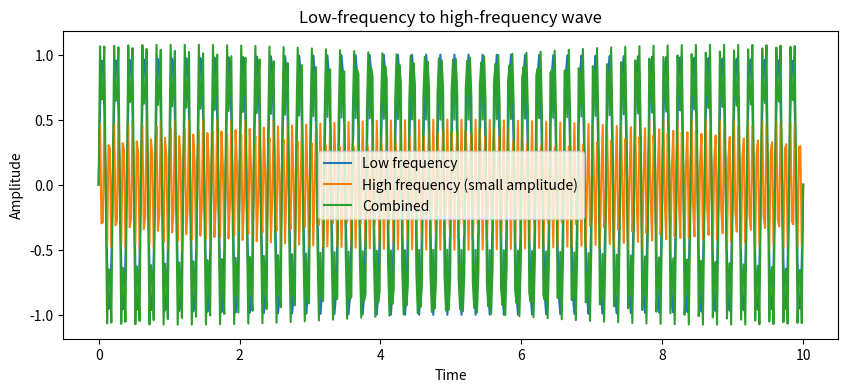
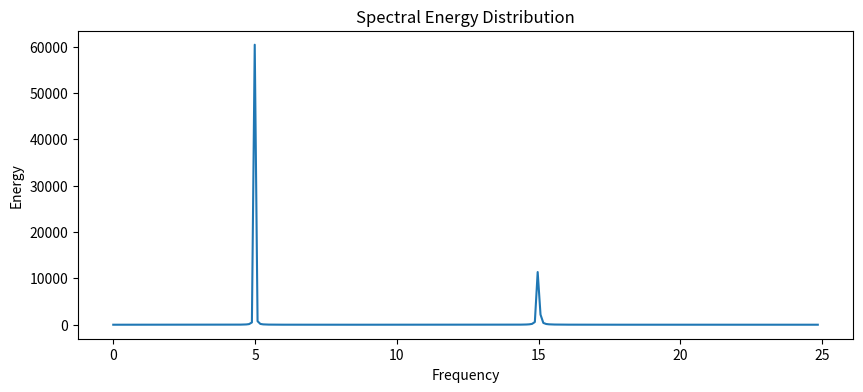
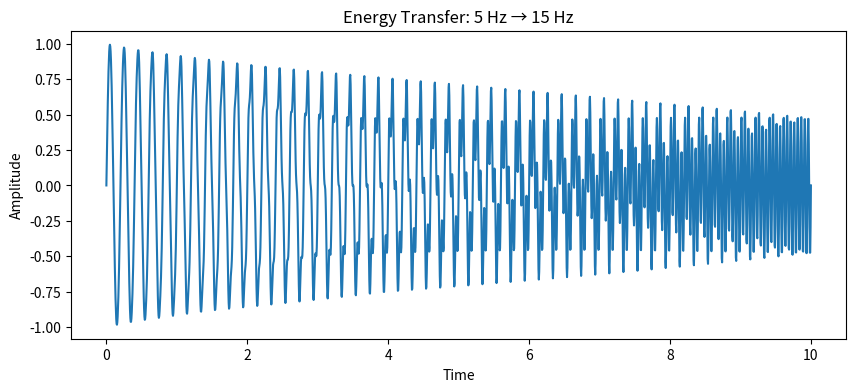
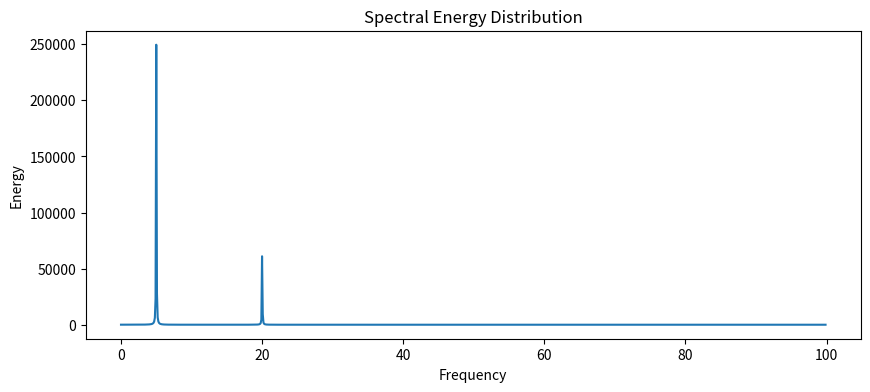
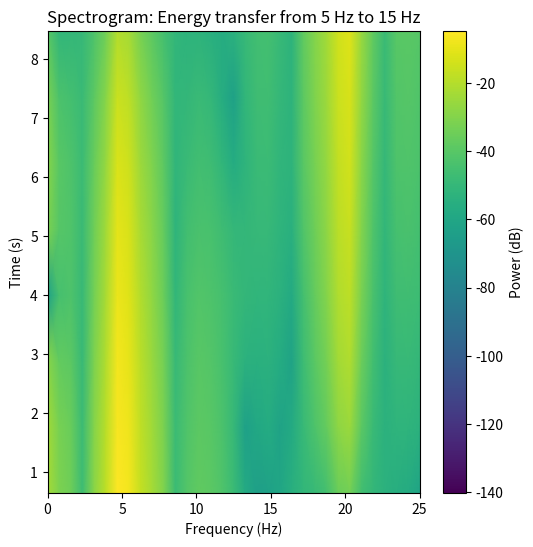

Recreate these plots in Python, in order.
import numpy as np
import matplotlib.pyplot as plt
from scipy.signal import spectrogram
from numpy.fft import fft, fftfreq


t = np.linspace(0, 10, 500)
low_freq = np.sin(2*np.pi*5*t)           # low frequency
high_freq_small = 0.5*np.sin(2*np.pi*15*t) # high frequency, low amplitude
combined = low_freq + high_freq_small

plt.figure(figsize=(10,4))
plt.plot(t, low_freq, label="Low frequency")
plt.plot(t, high_freq_small, label="High frequency (small amplitude)")
plt.plot(t, combined, label="Combined")
plt.legend()
plt.xlabel("Time")
plt.ylabel("Amplitude")
plt.title("Low-frequency to high-frequency wave")
plt.show()


signal = combined
N = len(signal)
dt = t[1]-t[0]
freqs = fftfreq(N, dt)
spectrum = np.abs(fft(signal))**2

plt.figure(figsize=(10,4))
plt.plot(freqs[:N//2], spectrum[:N//2])
plt.xlabel("Frequency")
plt.ylabel("Energy")
plt.title("Spectral Energy Distribution")
plt.show()



#f, tt, Sxx = spectrogram(combined, fs=1/dt)

# Time axis
t = np.linspace(0, 10, 2000)
T = t[-1]   # total simulation time
tau = t/T   # normalized 0 → 1

# Transfer function (linear for now)
alpha = tau   # try sigmoid for smoother transfer
sigmoid = 1/(1 + np.exp(0.5*(tau-0.5)))

# Define signal with energy transfer: freq 5 → freq 15
f1, f2 = 5, 20
signal = (1-alpha)*np.sin(2*np.pi*f1*t) + 0.5*alpha*np.sin(2*np.pi*f2*t)


# Plot time-domain signal
plt.figure(figsize=(10,4))
plt.plot(t, signal)
plt.xlabel("Time")
plt.ylabel("Amplitude")
plt.title("Energy Transfer: 5 Hz → 15 Hz")
plt.show()

N = len(signal)
dt = t[1]-t[0]
freqs = fftfreq(N, dt)
spectrum = np.abs(fft(signal))**2
plt.figure(figsize=(10,4))
plt.plot(freqs[:N//2], spectrum[:N//2])
plt.xlabel("Frequency")
plt.ylabel("Energy")
plt.title("Spectral Energy Distribution")
plt.show()


# Plot spectrogram
f, tt, Sxx = spectrogram(signal, fs=200)  # fs = sampling freq
plt.figure(figsize=(6,6))
plt.pcolormesh(f ,tt, 10*np.log10(Sxx).T, shading='gouraud')
plt.xlim(0, 25)
plt.ylabel("Time (s)")
plt.xlabel("Frequency (Hz)")
plt.title("Spectrogram: Energy transfer from 5 Hz to 15 Hz")
plt.colorbar(label="Power (dB)")
plt.show()


